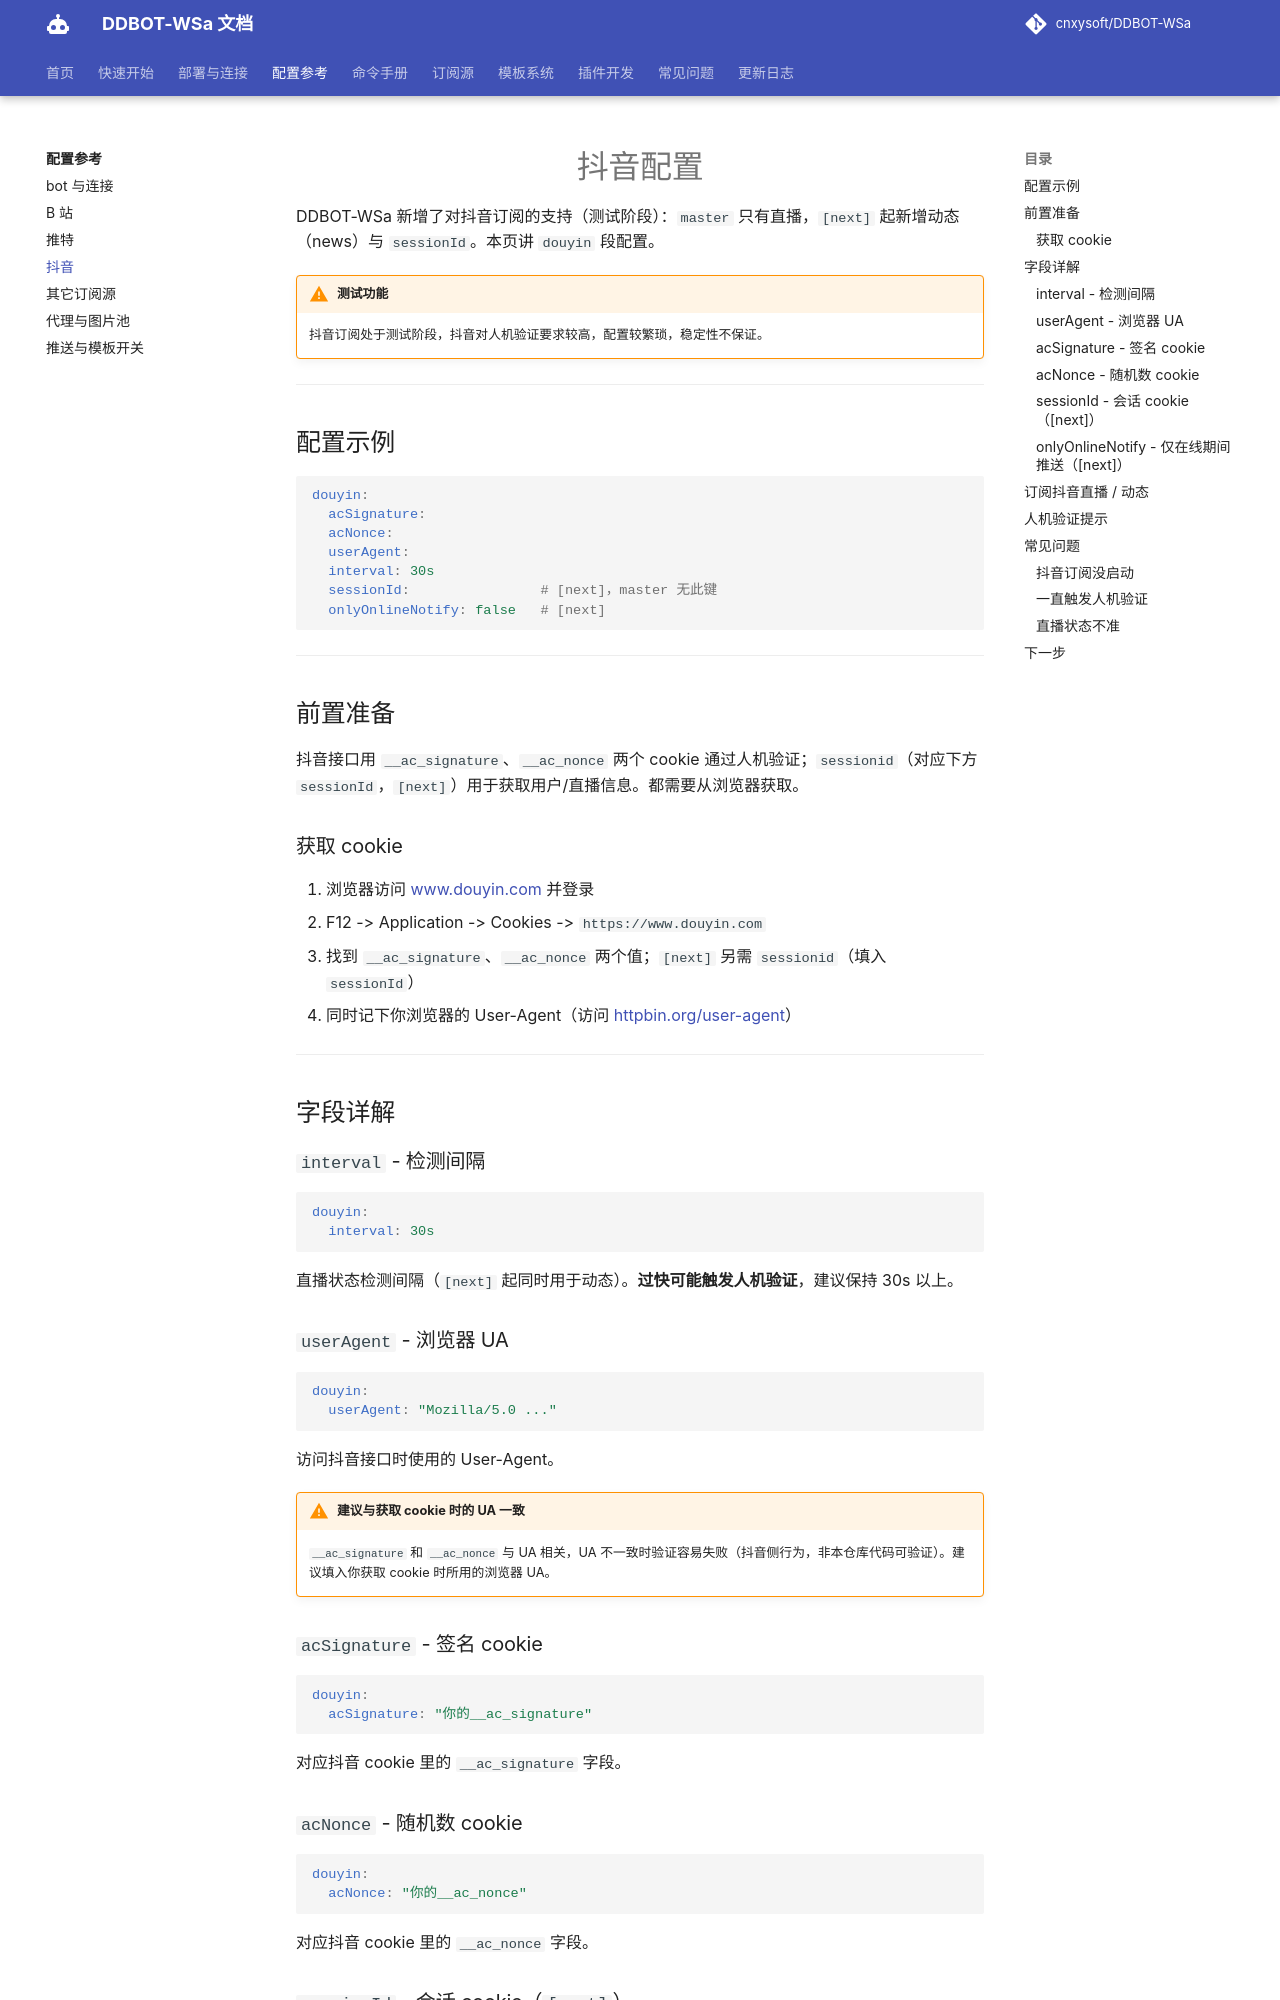

repository: kizunerwe/DDBOT-WSa-docs · page: config/douyin/index.html · generator: mkdocs

# 抖音配置

DDBOT-WSa 新增了对抖音订阅的支持（测试阶段）：`master` 只有直播，`[next]` 起新增动态（news）与 `sessionId`。本页讲 `douyin` 段配置。

!!! warning "测试功能"
    抖音订阅处于测试阶段，抖音对人机验证要求较高，配置较繁琐，稳定性不保证。

---

## 配置示例

```yaml
douyin:
  acSignature:
  acNonce:
  userAgent:
  interval: 30s
  sessionId:                # [next]，master 无此键
  onlyOnlineNotify: false   # [next]
```

---

## 前置准备

抖音接口用 `__ac_signature`、`__ac_nonce` 两个 cookie 通过人机验证；`sessionid`（对应下方 `sessionId`，`[next]`）用于获取用户/直播信息。都需要从浏览器获取。

### 获取 cookie

1. 浏览器访问 [www.douyin.com](https://www.douyin.com) 并登录
2. F12 -> Application -> Cookies -> `https://www.douyin.com`
3. 找到 `__ac_signature`、`__ac_nonce` 两个值；`[next]` 另需 `sessionid`（填入 `sessionId`）
4. 同时记下你浏览器的 User-Agent（访问 [httpbin.org/user-agent](https://httpbin.org/user-agent)）

---

## 字段详解

### `interval` - 检测间隔

```yaml
douyin:
  interval: 30s
```

直播状态检测间隔（`[next]` 起同时用于动态）。**过快可能触发人机验证**，建议保持 30s 以上。

### `userAgent` - 浏览器 UA

```yaml
douyin:
  userAgent: "Mozilla/5.0 ..."
```

访问抖音接口时使用的 User-Agent。

!!! warning "建议与获取 cookie 时的 UA 一致"
    `__ac_signature` 和 `__ac_nonce` 与 UA 相关，UA 不一致时验证容易失败（抖音侧行为，非本仓库代码可验证）。建议填入你获取 cookie 时所用的浏览器 UA。

### `acSignature` - 签名 cookie

```yaml
douyin:
  acSignature: "你的__ac_signature"
```

对应抖音 cookie 里的 `__ac_signature` 字段。
